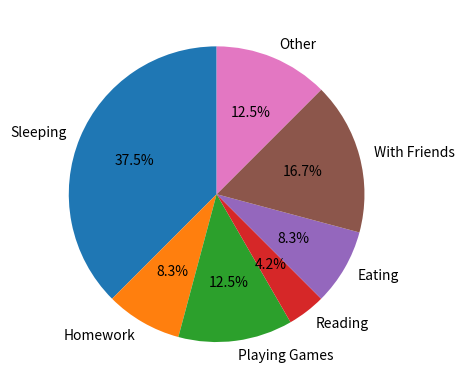

Here is the Python script that generated this plot:
import matplotlib.pyplot as plt

activity_time = {'Sleeping': 9, 'Homework': 2, 'Playing Games': 3, 'Reading': 1, 'Eating': 2, 
              'With Friends': 4, 'Other': 3}

activities = activity_time.keys()
time_spent = activity_time.values()

plt.figure()
plt.pie(time_spent, labels=activities, autopct='%1.1f%%',startangle=90)

plt.show()